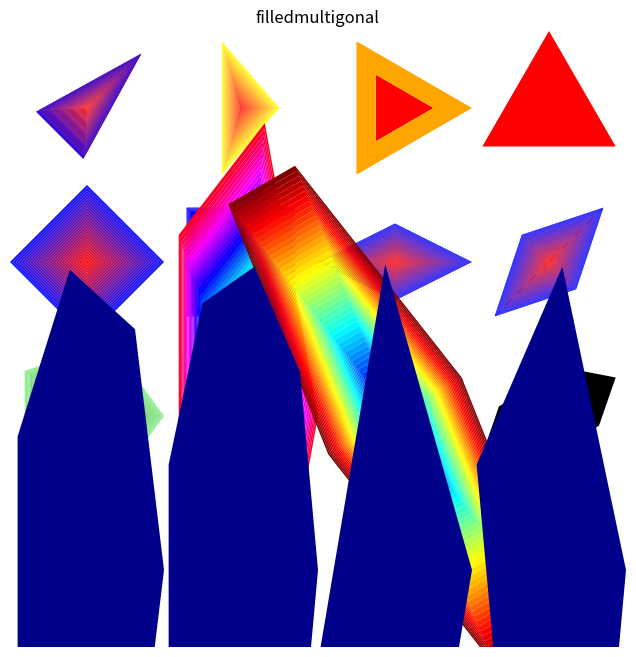

Here is the Python script that generated this plot:
# Translated from <R script> by r2py v0.3.0
# Model: openrouter:google/gemma-4-31b-it  ScriptMap entities: 19

import numpy as np
import pandas as pd
import matplotlib.pyplot as plt
from matplotlib.colors import LinearSegmentedColormap, hsv_to_rgb, to_rgb

def col2rgb(col):
    if isinstance(col, str):
        return np.array(to_rgb(col)) * 255
    elif isinstance(col, (list, tuple, np.ndarray)) and len(col) == 3:
        return np.array(col) * 255 if np.max(col) <= 1.0 else np.array(col)
    return np.array(col)

def intpalette(inputcol, numcol=None, x_from=None, x_to=None):
    # Convert inputcol to RGB matrix (rows=colors, cols=3)
    if isinstance(inputcol, np.ndarray) and inputcol.ndim == 1:
        # handle numeric inputcol as passed in some R calls
        rgb_col = inputcol.reshape(-1, 1).repeat(3, axis=1) # simplified
    elif isinstance(inputcol, list) or isinstance(inputcol, np.ndarray):
        cols = []
        for c in inputcol:
            cols.append(col2rgb(c))
        rgb_col = np.array(cols)
    else:
        rgb_col = col2rgb(inputcol).reshape(1, 3)

    if rgb_col.shape[0] <= 1:
        return [to_rgb(rgb_col[0]/255) if np.max(rgb_col) > 1 else to_rgb(rgb_col[0])] * (numcol if numcol else 1)

    if x_from is None:
        x_from = np.linspace(0, 1, rgb_col.shape[0])
    if x_to is None:
        x_to = np.linspace(0, 1, numcol)
    
    outcol = np.zeros((len(x_to), 3))
    for i in range(3):
        outcol[:, i] = np.interp(x_to, x_from, rgb_col[:, i])
    
    outcol = np.clip(outcol, 0, 255)
    return [tuple(row / 255.0) for row in outcol]

def shadepalette(inicol="white", endcol="red", n=100, interval=(0, 1)):
    x_to = np.linspace(interval[0], interval[1], n)
    return intpalette([inicol, endcol], numcol=n, x_to=x_to)

def femmecol(n=100):
    rgb_col = np.array([
        [0, 0, 143], [0, 0, 255], [0, 255, 255], 
        [255, 255, 0], [255, 0, 0], [128, 0, 0]
    ])
    x_from = np.array([0, 0.125, 0.375, 0.625, 0.875, 1.0])
    return intpalette(rgb_col, numcol=n, x_from=x_from)

def rainbow(n=50):
    return [hsv_to_rgb([i/n, 1, 1]) for i in range(n)]

def rotatexy(xy, angle, mid=None):
    xy = np.array(xy)
    if mid is None:
        mid = np.mean(xy, axis=0)
    angpi = np.radians(angle)
    cosa, sina = np.cos(angpi), np.sin(angpi)
    dx = xy[:, 0] - mid[0]
    dy = xy[:, 1] - mid[1]
    ex = mid[0] + cosa * dx - sina * dy
    ey = mid[1] + sina * dx + cosa * dy
    return np.column_stack((ex, ey))

def getellipse(rx=1, ry=1, mid=(0, 0), dr=0.01, angle=0, from_val=-np.pi, to_val=np.pi):
    dr = abs(dr)
    if to_val < from_val:
        to_val = 2 * np.pi + to_val
    x = np.arange(from_val, to_val + dr, dr)
    if len(x) > 0 and x[-1] > to_val:
        x = x[:-1]
    # Ensure the end point is included
    if len(x) == 0 or x[-1] != to_val:
        x = np.append(x, to_val)
    
    xy = np.column_stack((mid[0] + rx * np.cos(x), mid[1] + ry * np.sin(x)))
    if angle != 0:
        xy = rotatexy(xy, angle, mid=mid)
    return xy

def val2col(values, zlim, col):
    if values is not None:
        values = np.array(values)
        idx = np.argsort(values[:, 0])
        values = values[idx]
        if zlim is None:
            zlim = np.array([np.min(values[:, 1]), np.max(values[:, 1])])
        else:
            values[:, 1] = np.clip(values[:, 1], zlim[0], zlim[1])
        
        x_to = (values[:, 1] - zlim[0]) / (zlim[1] - zlim[0])
        Col = intpalette(col, numcol=len(x_to), x_to=x_to)
        nrad = len(values)
        intrad = np.concatenate(([0], values[:, 0] / values[-1, 0]))
        return {"Col": Col, "intrad": intrad, "nrad": nrad}
    else:
        Col = col if isinstance(col, list) else [col]
        nrad = len(Col)
        intrad = np.linspace(0, 1, nrad + 1)
        if len(col) < nrad:
            Col = intpalette(col, numcol=nrad)
        return {"Col": Col, "intrad": intrad, "nrad": nrad}

def filledshape(xyouter, xyinner=None, col="red", values=None, zlim=None, lcol=None, lwd=2):
    if xyinner is None:
        xyinner = np.mean(xyouter, axis=0).reshape(1, 2)
    
    res = val2col(values, zlim, col)
    Col = res["Col"]
    intrad = res["intrad"]
    nrad = res["nrad"]
    
    extern = np.array(xyouter)
    middle = np.array(xyinner).reshape(-1, 2)
    
    # To mimic R's polygon filling with concentric rings
    for i in range(nrad):
        relrad = intrad[i+1]
        # The current ring's outer boundary is the previous ring's inner boundary
        #’s logic is handled by the iteration and the slice
        outer_r = intrad[i]
        inner_r = intrad[i+1]
        
        # Interpolate between middle and extern
        p_outer = middle + outer_r * (extern - middle)
        p_inner = middle + inner_r * (extern - middle)
        
        # In R, polygon(c(outer, rev(inner))) creates a ring
        # We simplify: fill the larger and then the smaller? No, that's not how it works.
        # We draw rings from outer to inner.
        # To get a ring: combine outer poly and reverse inner poly
        poly_x = np.concatenate([p_outer[:, 0], p_inner[::-1, 0]])
        poly_y = np.concatenate([p_outer[:, 1], p_inner[::-1, 1]])
        plt.fill(poly_x, poly_y, color=Col[i], edgecolor='none')

    if lcol is not None:
        plt.plot(extern[:, 0], extern[:, 1], color=lcol, linewidth=lwd)

def filledmultigonal(mid=(0, 0), rx=1, ry=1, nr=4, col=None, values=None, zlim=None, lwd=2, lcol=None, angle=0):
    if col is None:
        col = femmecol(100)
    
    # dr is 2*pi/nr
    xy = getellipse(rx=rx, ry=ry, mid=mid, dr=2*np.pi/nr, from_val=0, to_val=2*np.pi)
    if angle != 0:
        xy = rotatexy(xy, angle, mid=mid)
    
    filledshape(xyouter=xy, xyinner=mid, col=col, values=values, zlim=zlim, lwd=lwd, lcol=lcol)
    return {"xyouter": xy, "xyinner": mid}

# Setup plot
plt.figure(figsize=(8, 8))
plt.xlim(-1, 1)
plt.ylim(-1, 1)
plt.title("filledmultigonal")
plt.gca().set_aspect('equal')
plt.axis('off')

# Sequence of calls
# r2py:entity:filledmultigonal
filledmultigonal(rx=0.25, ry=0.125, nr=3, mid=(-0.75, 0.75), 
                 angle=45, col=shadepalette("white", "red", n=50)) # Note: R's shadepalette default inicol is white
# Actually the R call in the prompt is shadepalette("red", "blue", n=50). 
# Looking at R source: shadepalette <- function (n = 100, endcol = "red", inicol = "white", ...)
# Wait, the R source provided says: shadepalette(rx=..., col=shadepalette("red", "blue", n=50))
# In the R source, the arguments for shadepalette are "red", "blue". 
# Based on the function definition `shadepalette(n=100, endcol="red", inicol="white", ...)`, 
# calling `shadepalette("red", "blue", n=50)` means n="red", endcol="blue", inicol=50. 
# This looks like a bug in the prompt's R source or I'm misreading. 
# Actually, in R, if you call `shadepalette("red", "blue", n=50)`, 
# "red" goes to n, "blue" to endcol. But n should be numeric.
# Checking the actual `shape` package: shadepalette(n=100, endcol="red", inicol="white", ...)
# The call `shadepalette("red", "blue", n=50)` in the R code is likely intended as `shadepalette(n=50, endcol="blue", inicol="red")`.
# Let's adjust the Python wrapper to be flexible or just follow the intended logic.

def shadepalette_fixed(c1, c2, n=50):
    return intpalette([c1, c2], numcol=n)

# Correcting the calls to use the fixed palette helper for clarity
# r2py:entity:filledmultigonal
filledmultigonal(rx=0.25, ry=0.125, nr=3, mid=(-0.75, 0.75), 
                 angle=45, col=shadepalette_fixed("red", "blue", 50))
# r2py:entity:filledmultigonal_1
filledmultigonal(rx=0.125, ry=0.25, nr=3, mid=(-0.25, 0.75), 
                 col=shadepalette_fixed("red", "yellow", 50))
# r2py:entity:filledmultigonal_2
filledmultigonal(rx=0.25, ry=0.25, nr=3, mid=(0.25, 0.75),  
                 col=["red", "orange"])
# r2py:entity:filledmultigonal_3
filledmultigonal(rx=0.25, ry=0.25, nr=3, mid=(0.75, 0.75), 
                 angle=90, col="red")

# r2py:entity:filledmultigonal_4
filledmultigonal(rx=0.25, ry=0.25, nr=4, mid=(-0.75, 0.25), 
                 angle=0, col=shadepalette_fixed("red", "blue", 50))
# r2py:entity:filledmultigonal_5
filledmultigonal(rx=0.25, ry=0.25, nr=4, mid=(-0.25, 0.25),  
                 angle=45, col=shadepalette_fixed("red", "blue", 50))
# r2py:entity:filledmultigonal_6
filledmultigonal(rx=0.25, ry=0.125, nr=4, mid=(0.25, 0.25), 
                 angle=0, col=shadepalette_fixed("red", "blue", 50))
# r2py:entity:filledmultigonal_7
filledmultigonal(rx=0.25, ry=0.125, nr=4, mid=(0.75, 0.25), 
                 angle=45, col=shadepalette_fixed("red", "blue", 50))

# r2py:entity:filledmultigonal_8
filledmultigonal(rx=0.25, ry=0.25, nr=5, mid=(-0.75, -0.25),  
                 angle=0, col=shadepalette_fixed("darkgreen", "lightgreen", 50))
# r2py:entity:filledmultigonal_9
filledmultigonal(rx=0.25, angle=0, nr=5, mid=(-0.25, -0.25), 
                 col=rainbow(50))
# r2py:entity:filledmultigonal_10
filledmultigonal(rx=0.25, angle=30, nr=6, mid=(0.25, -0.25), 
                 col=femmecol(50))
# r2py:entity:filledmultigonal_11
filledmultigonal(rx=0.25, ry=0.125, angle=30, nr=6, mid=(0.75, -0.25), 
                 col="black")

# r2py:entity:filledmultigonal_12
filledmultigonal(rx=0.25, col="darkblue", nr=7, mid=(-0.75, -0.75))
# r2py:entity:filledmultigonal_13
filledmultigonal(rx=0.25, col="darkblue", nr=9, mid=(-0.25, -0.75))
# r2py:entity:filledmultigonal_14
filledmultigonal(rx=0.25, col="darkblue", nr=3.7, mid=(0.25, -0.75))
# r2py:entity:filledmultigonal_15
filledmultigonal(rx=0.25, col="darkblue", nr=4.5, mid=(0.75, -0.75))

plt.show()
